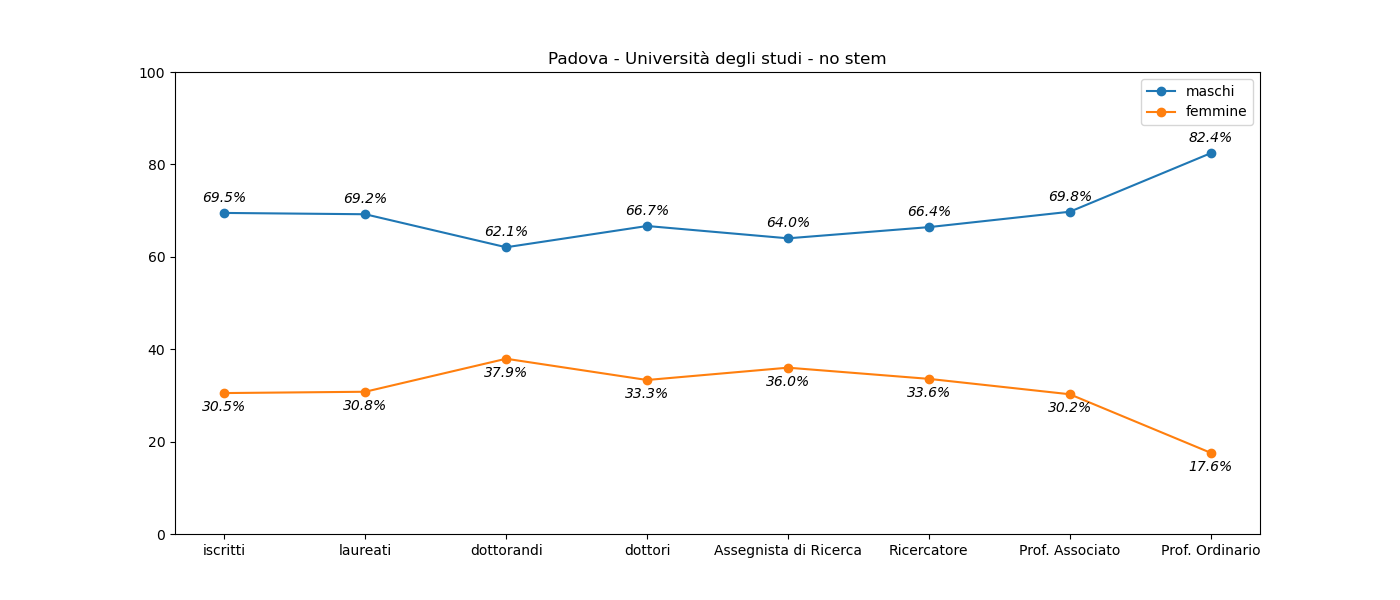

Data behind this chart, as committed beside it:
, iscritti, laureati, dottorandi, dottori, Assegnista di Ricerca, Ricercatore, Prof. Associato, Prof. Ordinario
M, 16883, 3491, 571, 142, 320, 180, 339, 211
F, 7411, 1553, 349, 71, 180, 91, 147, 45
